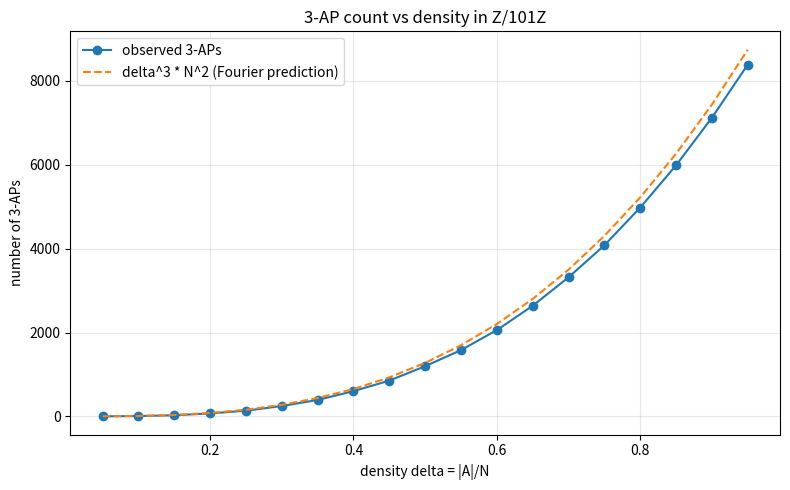

The script that saved this image:
import random
import matplotlib.pyplot as plt


def count_3aps(A: set, N: int) -> int:
    total = 0
    for a in A:
        for d in range(1, N):
            if (a + d) % N in A and (a + 2 * d) % N in A:
                total += 1
    return total


N = 101
densities = [i / 20 for i in range(1, 20)]
avg_counts = []
for dens in densities:
    trials = [count_3aps(set(random.sample(range(N), int(dens * N))), N)
              for _ in range(5)]
    avg_counts.append(sum(trials) / len(trials))
plt.figure(figsize=(8, 5))
plt.plot(densities, avg_counts, 'o-', label='observed 3-APs')
plt.plot(densities, [d ** 3 * N * N for d in densities], '--',
         label='delta^3 * N^2 (Fourier prediction)')
plt.xlabel('density delta = |A|/N')
plt.ylabel('number of 3-APs')
plt.title(f'3-AP count vs density in Z/{N}Z')
plt.legend(); plt.grid(alpha=0.3); plt.tight_layout()
plt.savefig('roth_density.png', dpi=150)
print('saved roth_density.png')
